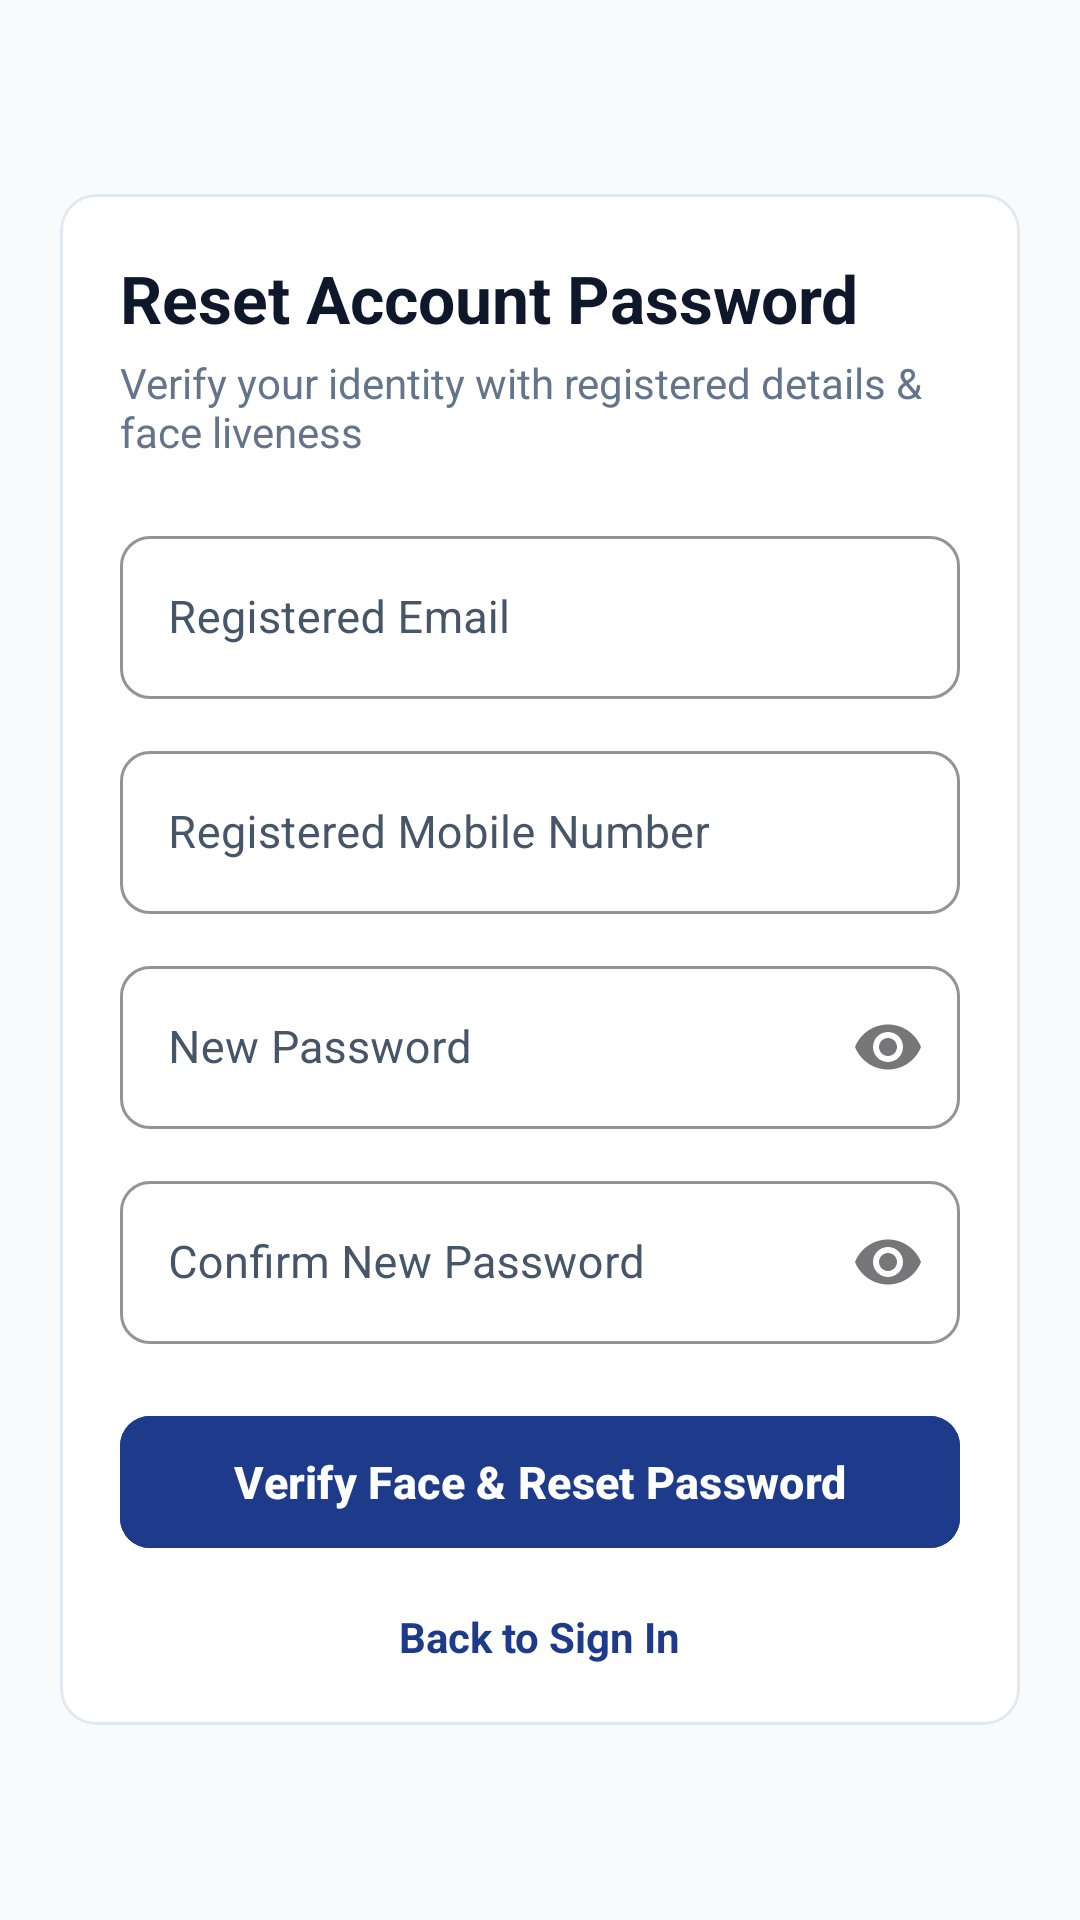

This screen was rendered from an Android layout file. Write that file and the resources it references.
<!-- AndroidManifest.xml: application theme Theme.SecureVotingApp -->
<!-- res/layout/activity_forgot_password.xml -->
<?xml version="1.0" encoding="utf-8"?>
<ScrollView xmlns:android="http://schemas.android.com/apk/res/android"
    xmlns:app="http://schemas.android.com/apk/res-auto"
    android:layout_width="match_parent"
    android:layout_height="match_parent"
    android:fitsSystemWindows="true"
    android:background="@color/bg_slate"
    android:fillViewport="true">

    <LinearLayout
        android:layout_width="match_parent"
        android:layout_height="wrap_content"
        android:orientation="vertical"
        android:padding="20dp"
        android:gravity="center_vertical">

        <com.google.android.material.card.MaterialCardView
            android:layout_width="match_parent"
            android:layout_height="wrap_content"
            app:cardBackgroundColor="@color/card_surface"
            app:cardCornerRadius="12dp"
            app:cardElevation="0dp"
            app:strokeColor="@color/border_stroke"
            app:strokeWidth="1dp">

            <LinearLayout
                android:layout_width="match_parent"
                android:layout_height="wrap_content"
                android:orientation="vertical"
                android:padding="20dp">

                <TextView
                    android:layout_width="wrap_content"
                    android:layout_height="wrap_content"
                    android:text="Reset Account Password"
                    android:textSize="22sp"
                    android:textStyle="bold"
                    android:textColor="@color/text_primary"
                    android:layout_marginBottom="4dp" />

                <TextView
                    android:layout_width="wrap_content"
                    android:layout_height="wrap_content"
                    android:text="Verify your identity with registered details &amp; face liveness"
                    android:textSize="14sp"
                    android:textColor="@color/text_secondary"
                    android:layout_marginBottom="20dp" />

                
                <com.google.android.material.textfield.TextInputLayout
                    style="@style/Widget.MaterialComponents.TextInputLayout.OutlinedBox"
                    android:layout_width="match_parent"
                    android:layout_height="wrap_content"
                    android:layout_marginBottom="12dp"
                    android:hint="Registered Email"
                    android:textColorHint="#475569"
                    app:boxCornerRadiusTopStart="10dp"
                    app:boxCornerRadiusTopEnd="10dp"
                    app:boxCornerRadiusBottomStart="10dp"
                    app:boxCornerRadiusBottomEnd="10dp"
                    app:boxStrokeColor="#1E3A8A"
                    app:hintTextColor="#1E3A8A">

                    <com.google.android.material.textfield.TextInputEditText
                        android:id="@+id/resetEmail"
                        android:layout_width="match_parent"
                        android:layout_height="wrap_content"
                        android:textColor="#0F172A"
                        android:inputType="textEmailAddress"
                        android:textSize="15sp" />
                </com.google.android.material.textfield.TextInputLayout>

                
                <com.google.android.material.textfield.TextInputLayout
                    style="@style/Widget.MaterialComponents.TextInputLayout.OutlinedBox"
                    android:layout_width="match_parent"
                    android:layout_height="wrap_content"
                    android:layout_marginBottom="12dp"
                    android:hint="Registered Mobile Number"
                    android:textColorHint="#475569"
                    app:boxCornerRadiusTopStart="10dp"
                    app:boxCornerRadiusTopEnd="10dp"
                    app:boxCornerRadiusBottomStart="10dp"
                    app:boxCornerRadiusBottomEnd="10dp"
                    app:boxStrokeColor="#1E3A8A"
                    app:hintTextColor="#1E3A8A">

                    <com.google.android.material.textfield.TextInputEditText
                        android:id="@+id/resetMobile"
                        android:layout_width="match_parent"
                        android:layout_height="wrap_content"
                        android:textColor="#0F172A"
                        android:inputType="phone"
                        android:textSize="15sp" />
                </com.google.android.material.textfield.TextInputLayout>

                
                <com.google.android.material.textfield.TextInputLayout
                    style="@style/Widget.MaterialComponents.TextInputLayout.OutlinedBox"
                    android:layout_width="match_parent"
                    android:layout_height="wrap_content"
                    android:layout_marginBottom="12dp"
                    android:hint="New Password"
                    android:textColorHint="#475569"
                    app:boxCornerRadiusTopStart="10dp"
                    app:boxCornerRadiusTopEnd="10dp"
                    app:boxCornerRadiusBottomStart="10dp"
                    app:boxCornerRadiusBottomEnd="10dp"
                    app:boxStrokeColor="#1E3A8A"
                    app:hintTextColor="#1E3A8A"
                    app:endIconMode="password_toggle"
                    app:passwordToggleTint="#475569">

                    <com.google.android.material.textfield.TextInputEditText
                        android:id="@+id/resetNewPassword"
                        android:layout_width="match_parent"
                        android:layout_height="wrap_content"
                        android:textColor="#0F172A"
                        android:inputType="textPassword"
                        android:textSize="15sp" />
                </com.google.android.material.textfield.TextInputLayout>

                
                <com.google.android.material.textfield.TextInputLayout
                    style="@style/Widget.MaterialComponents.TextInputLayout.OutlinedBox"
                    android:layout_width="match_parent"
                    android:layout_height="wrap_content"
                    android:layout_marginBottom="20dp"
                    android:hint="Confirm New Password"
                    android:textColorHint="#475569"
                    app:boxCornerRadiusTopStart="10dp"
                    app:boxCornerRadiusTopEnd="10dp"
                    app:boxCornerRadiusBottomStart="10dp"
                    app:boxCornerRadiusBottomEnd="10dp"
                    app:boxStrokeColor="#1E3A8A"
                    app:hintTextColor="#1E3A8A"
                    app:endIconMode="password_toggle"
                    app:passwordToggleTint="#475569">

                    <com.google.android.material.textfield.TextInputEditText
                        android:id="@+id/resetConfirmPassword"
                        android:layout_width="match_parent"
                        android:layout_height="wrap_content"
                        android:textColor="#0F172A"
                        android:inputType="textPassword"
                        android:textSize="15sp" />
                </com.google.android.material.textfield.TextInputLayout>

                <com.google.android.material.button.MaterialButton
                    android:id="@+id/resetSubmitButton"
                    android:layout_width="match_parent"
                    android:layout_height="52dp"
                    android:text="Verify Face &amp; Reset Password"
                    android:textSize="15sp"
                    android:textStyle="bold"
                    android:backgroundTint="@color/primary_navy"
                    android:textColor="@color/white"
                    app:cornerRadius="10dp" />

                <TextView
                    android:id="@+id/backToLoginText"
                    android:layout_width="wrap_content"
                    android:layout_height="wrap_content"
                    android:layout_gravity="center_horizontal"
                    android:layout_marginTop="16dp"
                    android:text="Back to Sign In"
                    android:textColor="@color/primary_navy"
                    android:textSize="14sp"
                    android:textStyle="bold"
                    android:clickable="true"
                    android:focusable="true" />

            </LinearLayout>
        </com.google.android.material.card.MaterialCardView>

    </LinearLayout>
</ScrollView>
<!-- resources referenced by this layout -->
<resources>
  <color name="bg_slate">#F8FAFC</color>
  <color name="border_stroke">#E2E8F0</color>
  <color name="card_surface">#FFFFFF</color>
  <color name="primary_navy">#1E3A8A</color>
  <color name="text_primary">#0F172A</color>
  <color name="text_secondary">#64748B</color>
  <color name="white">#FFFFFFFF</color>
  <style name="Theme.SecureVotingApp" parent="Base.Theme.SecureVotingApp" />
  <style name="Base.Theme.SecureVotingApp" parent="Theme.Material3.DayNight.NoActionBar">
          
          <item name="android:statusBarColor">#F8FAFC</item>
          <item name="android:windowLightStatusBar">true</item>
          <item name="colorPrimary">@color/primary_navy</item>
          <item name="colorSecondary">@color/admin_header</item>
          <item name="android:windowBackground">@color/bg_slate</item>
      </style>
  <color name="admin_header">#0F172A</color>
</resources>
